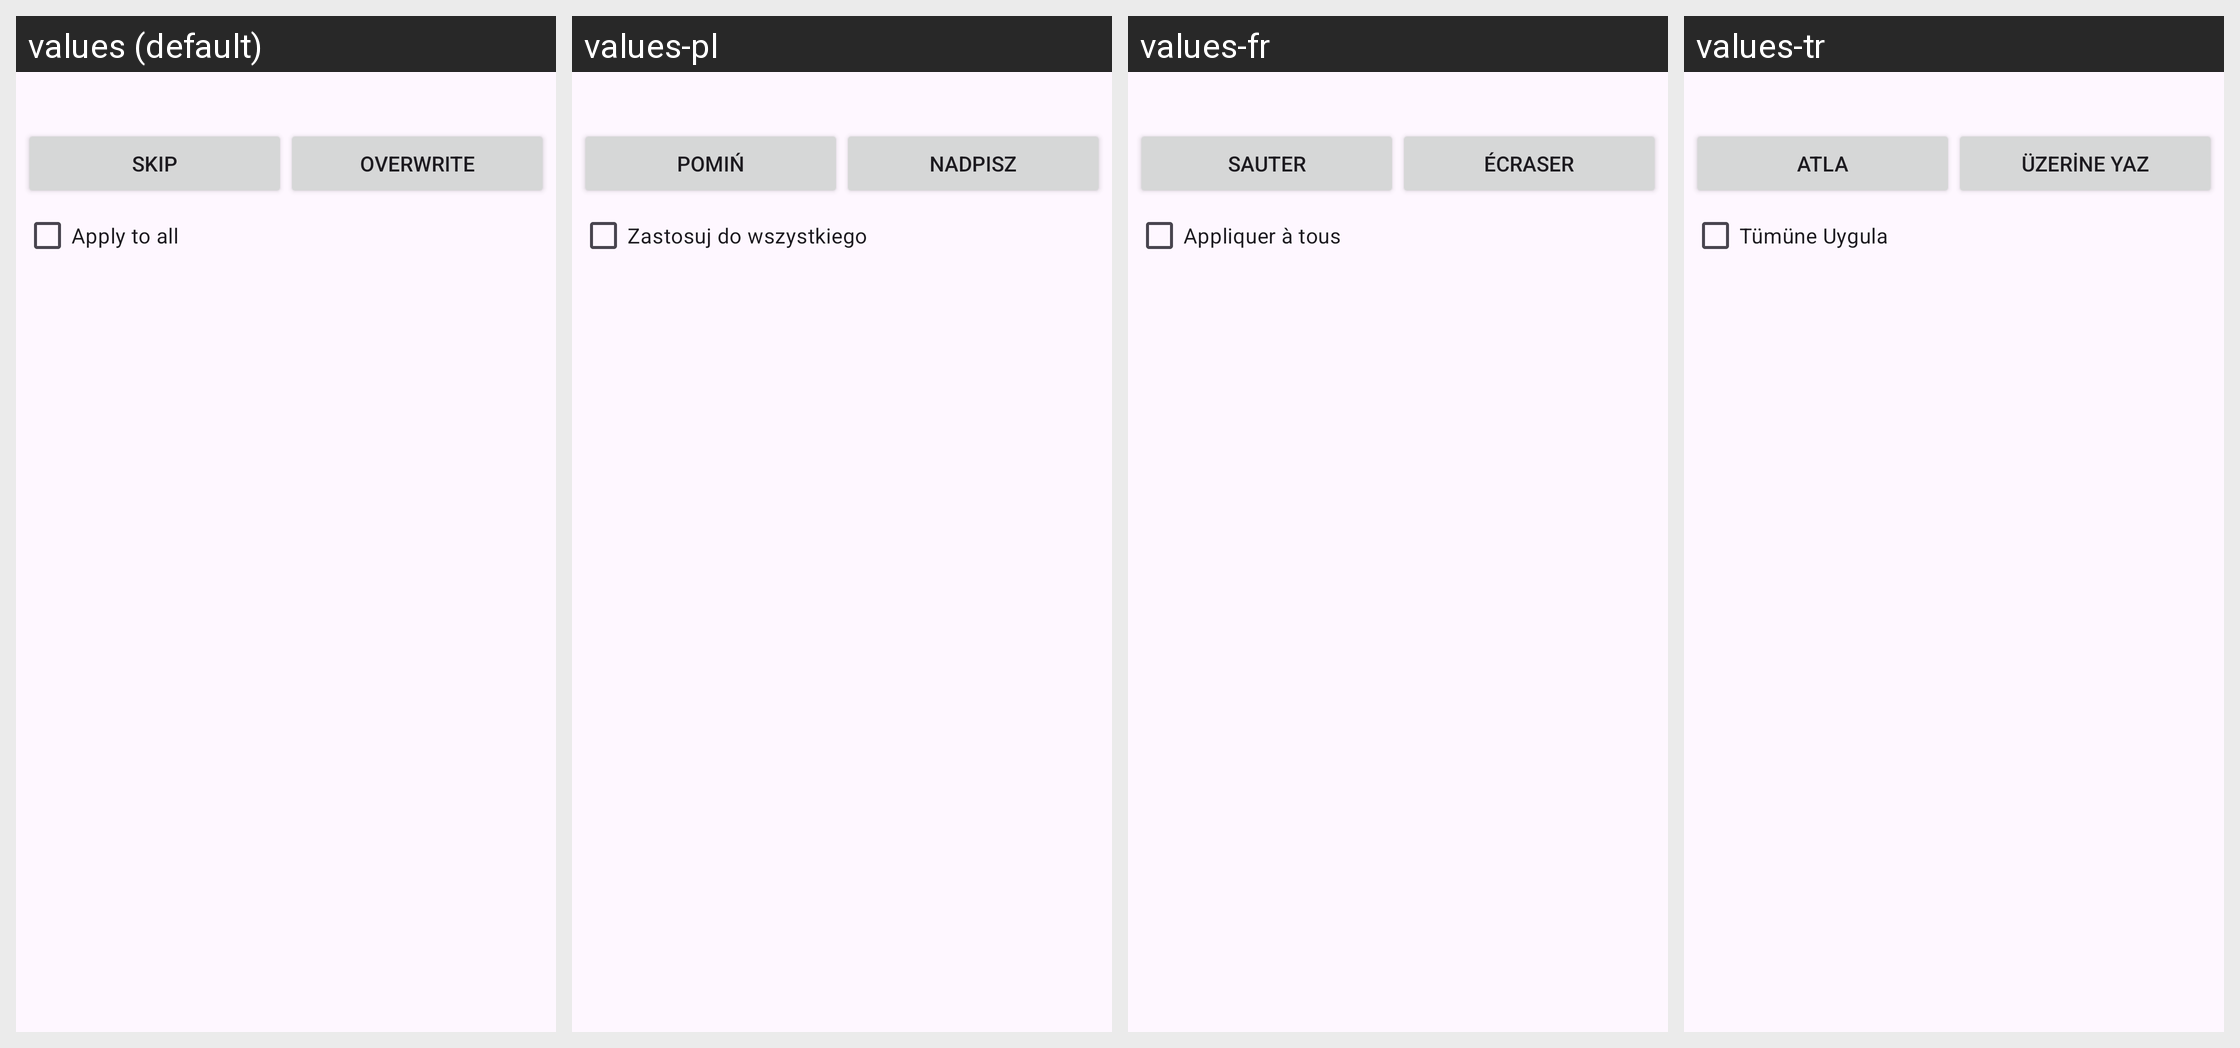

Strings drawn on this Android screen and how each of the app's shown locales translates them:
Android screen res/layout/ask_overwrite_dialog.xml rendered under 4 locales, left to right: values (default), values-pl, values-fr, values-tr. Device: Nexus 5 (rendered at 1080×1920; each locale shown at half size, 540×960, under a caption strip naming it); theme Theme.Material3.Default.
Other locales in the repository, not shown: values-es, values-ru, values-zh.
Strings drawn on this screen, with the default value and each locale's value (text and hints the layout hard-codes, and strings that could not be matched under every locale, appear in the picture but are not listed):

skip
  values: Skip
  values-pl: Pomiń
  values-fr: Sauter
  values-tr: Atla

overwrite
  values: Overwrite
  values-pl: Nadpisz
  values-fr: Écraser
  values-tr: Üzerine yaz

apply_to_all
  values: Apply to all
  values-pl: Zastosuj do wszystkiego
  values-fr: Appliquer à tous
  values-tr: Tümüne Uygula
